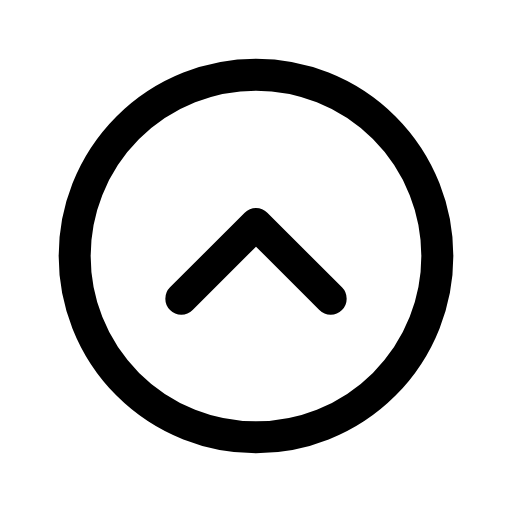
t = 0.00 s
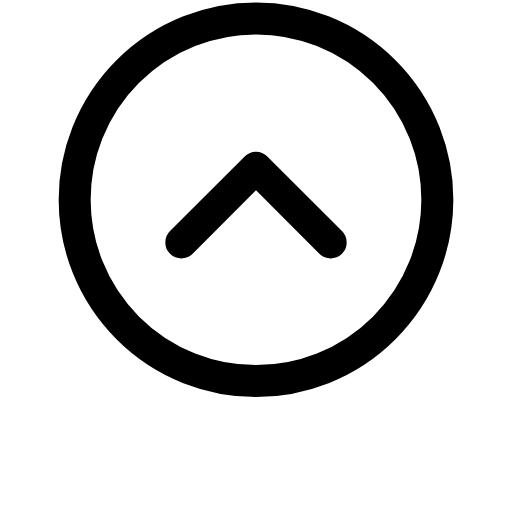
t = 0.14 s
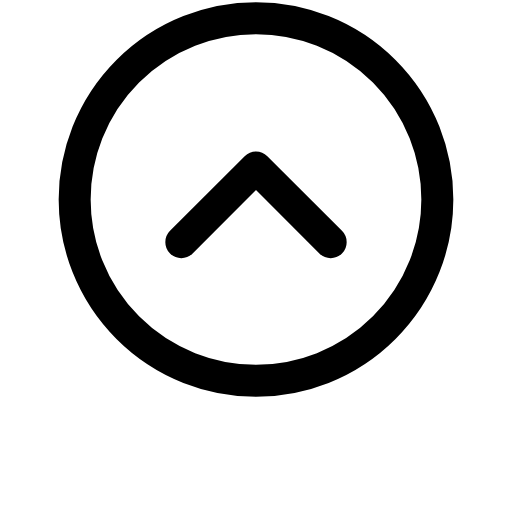
t = 0.21 s
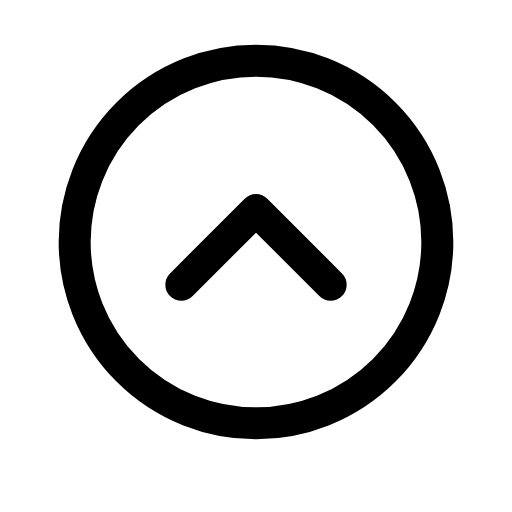
t = 0.39 s
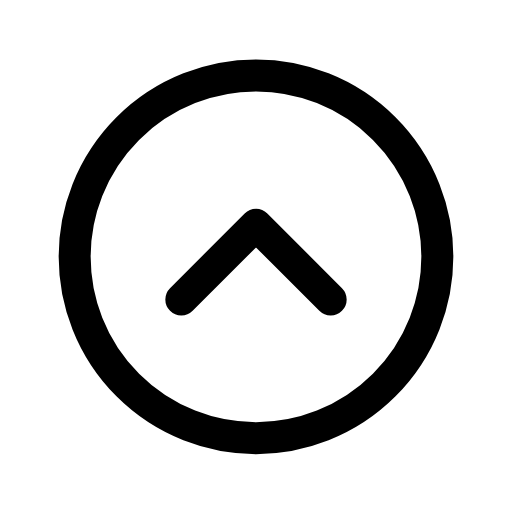
t = 0.49 s
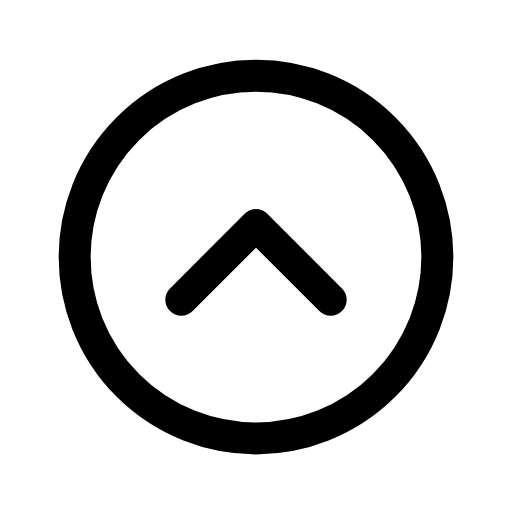
t = 0.60 s

The animated SVG that drew these frames (rendered in a browser with its animation timeline set to each time). Animation: 1 CSS @keyframes rule; one cycle of 0.70 s, repeats indefinitely.

<svg xmlns="http://www.w3.org/2000/svg" viewBox="0 0 24 24" width="24" height="24" class="rd-a-circle-chevron-up" data-rd-animate="hover"><style>.rd-a-circle-chevron-up{overflow:visible}.rd-a-circle-chevron-up *{transform-box:view-box}@media (prefers-reduced-motion:no-preference){.rd-a-circle-chevron-up[data-rd-animate="hover"]:hover .a,:hover>.rd-a-circle-chevron-up[data-rd-animate="parent"] .a,.rd-a-circle-chevron-up[data-rd-animate="play"] .a,.rd-a-circle-chevron-up[data-rd-animate="loop"] .a{animation:rd-circle-chevron-up-m calc(0.7s*var(--rd-speed,1)) cubic-bezier(.34,1.3,.5,1)}.rd-a-circle-chevron-up[data-rd-animate="loop"] *{animation-iteration-count:infinite!important}@keyframes rd-circle-chevron-up-m{0%,100%{translate:0 0}40%{translate:0 -2.6px}}}</style><g fill="none" stroke="currentColor" stroke-linecap="round" stroke-linejoin="round" stroke-width="1.5"><g class="a"><circle cx="12" cy="12" r="8.5"/><path d="M8.5 14L12 10.5 15.5 14"/></g></g></svg>
